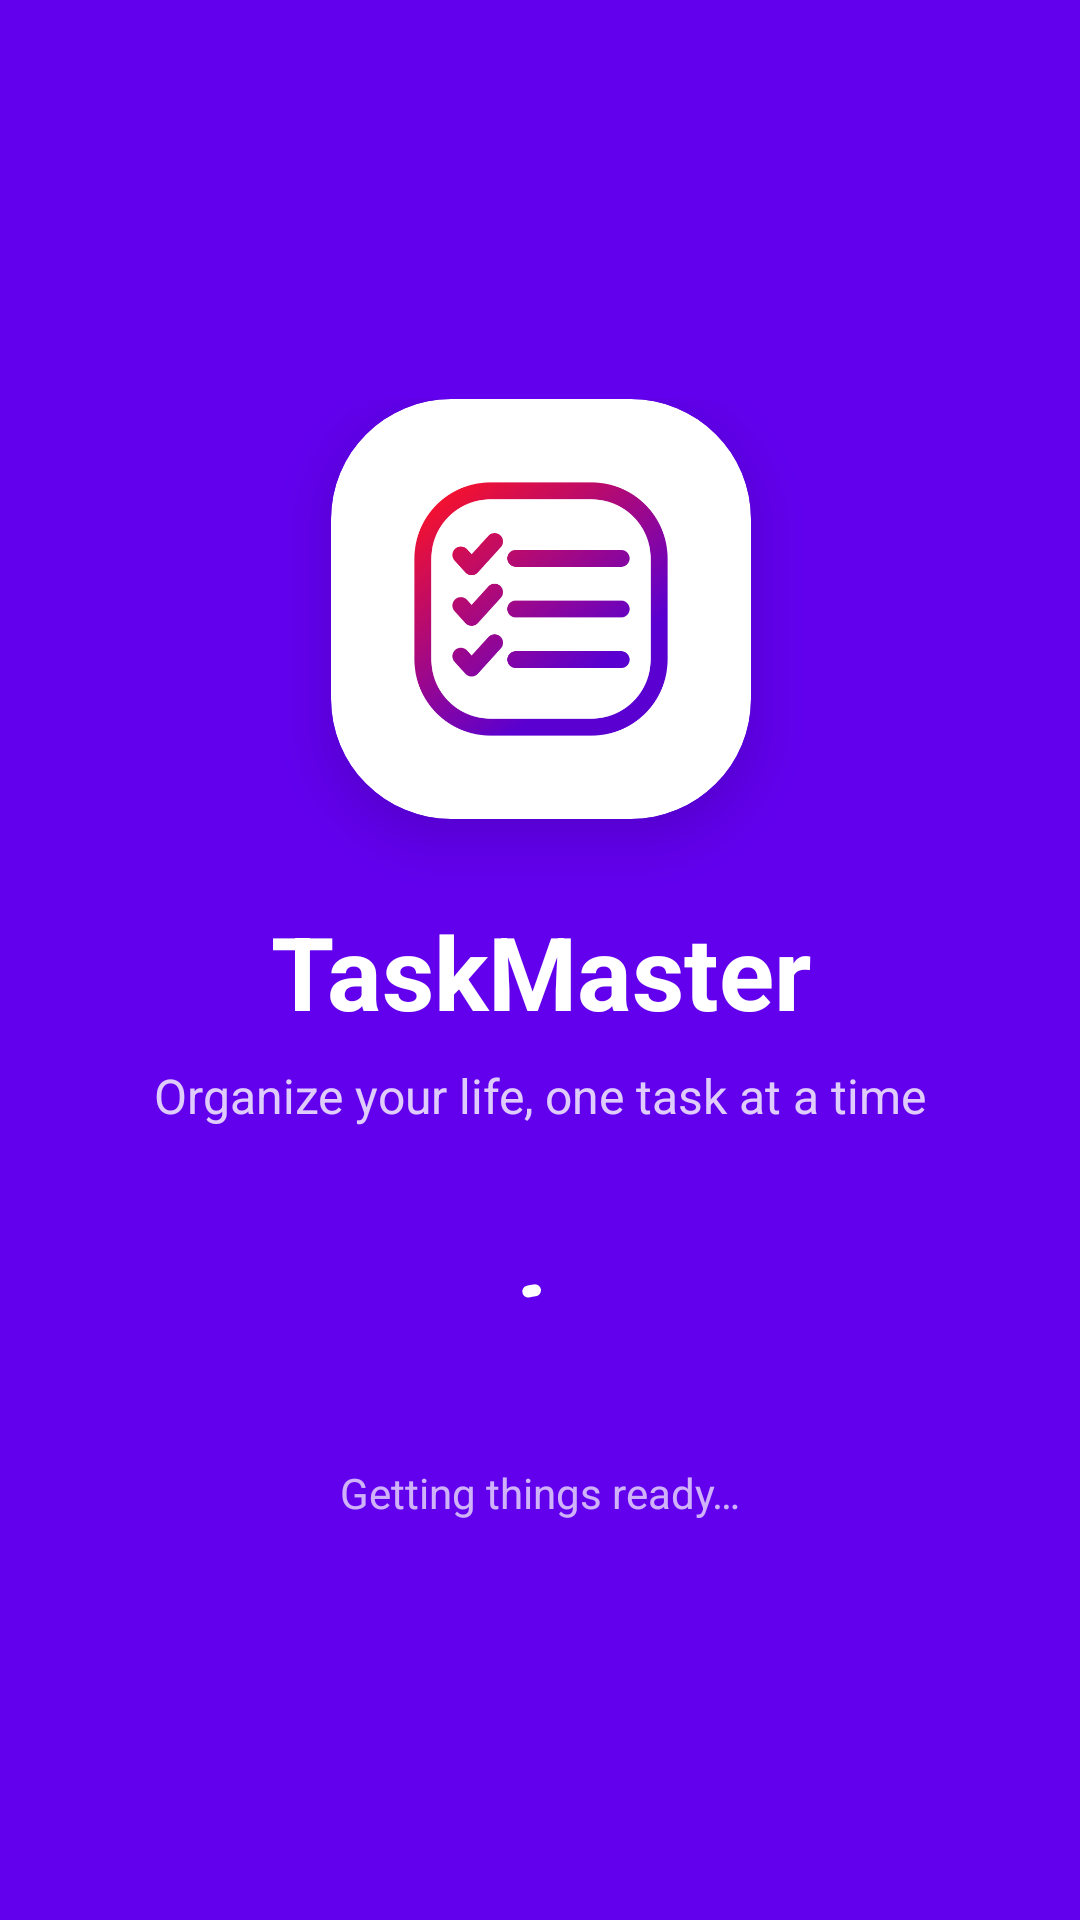

The Android layout XML behind this screen, and the referenced resources:
<!-- AndroidManifest.xml: application theme Theme.TaskMaster -->
<!-- res/layout/fragment_splash.xml -->
<?xml version="1.0" encoding="utf-8"?>
<androidx.constraintlayout.widget.ConstraintLayout xmlns:android="http://schemas.android.com/apk/res/android"
    xmlns:app="http://schemas.android.com/apk/res-auto"
    android:layout_width="match_parent"
    android:layout_height="match_parent"
    android:background="@color/splash_background">

    
    <View
        android:id="@+id/background_circle"
        android:layout_width="400dp"
        android:layout_height="400dp"
        android:background="@drawable/circle_background"
        android:alpha="0.15"
        app:layout_constraintTop_toTopOf="parent"
        app:layout_constraintBottom_toBottomOf="parent"
        app:layout_constraintStart_toStartOf="parent"
        app:layout_constraintEnd_toEndOf="parent" />

    
    <androidx.constraintlayout.widget.ConstraintLayout
        android:id="@+id/content_container"
        android:layout_width="wrap_content"
        android:layout_height="wrap_content"
        app:layout_constraintTop_toTopOf="parent"
        app:layout_constraintBottom_toBottomOf="parent"
        app:layout_constraintStart_toStartOf="parent"
        app:layout_constraintEnd_toEndOf="parent">

        
        <androidx.cardview.widget.CardView
            android:id="@+id/logo_card"
            android:layout_width="140dp"
            android:layout_height="140dp"
            app:cardCornerRadius="40dp"
            app:cardElevation="12dp"
            app:cardBackgroundColor="@color/white"
            app:layout_constraintTop_toTopOf="parent"
            app:layout_constraintStart_toStartOf="parent"
            app:layout_constraintEnd_toEndOf="parent">

            <ImageView
                android:id="@+id/logo"
                android:layout_width="90dp"
                android:layout_height="90dp"
                android:layout_gravity="center"
                android:src="@drawable/logo"
                android:contentDescription="Todo App Logo" />

        </androidx.cardview.widget.CardView>

        
        <TextView
            android:id="@+id/app_name"
            android:layout_width="wrap_content"
            android:layout_height="wrap_content"
            android:text="@string/app_name"
            android:textSize="34sp"
            android:textStyle="bold"
            android:textColor="@color/white"
            android:layout_marginTop="28dp"
            app:layout_constraintTop_toBottomOf="@id/logo_card"
            app:layout_constraintStart_toStartOf="parent"
            app:layout_constraintEnd_toEndOf="parent" />

        
        <TextView
            android:id="@+id/tagline"
            android:layout_width="wrap_content"
            android:layout_height="wrap_content"
            android:text="@string/organize_your_life"
            android:textSize="16sp"
            android:textColor="@color/white"
            android:alpha="0.8"
            android:gravity="center"
            android:layout_marginTop="8dp"
            app:layout_constraintTop_toBottomOf="@id/app_name"
            app:layout_constraintStart_toStartOf="parent"
            app:layout_constraintEnd_toEndOf="parent" />

        
        <com.google.android.material.progressindicator.CircularProgressIndicator
            android:id="@+id/loading_indicator"
            android:layout_width="48dp"
            android:layout_height="48dp"
            android:indeterminate="true"
            android:layout_marginTop="48dp"
            app:indicatorColor="@color/white"
            app:trackColor="@color/white_translucent"
            app:layout_constraintTop_toBottomOf="@id/tagline"
            app:layout_constraintStart_toStartOf="parent"
            app:layout_constraintEnd_toEndOf="parent" />

        
        <TextView
            android:id="@+id/loading_text"
            android:layout_width="wrap_content"
            android:layout_height="wrap_content"
            android:text="@string/getting_things_ready"
            android:textSize="14sp"
            android:textColor="@color/white"
            android:alpha="0.7"
            android:layout_marginTop="16dp"
            app:layout_constraintTop_toBottomOf="@id/loading_indicator"
            app:layout_constraintStart_toStartOf="parent"
            app:layout_constraintEnd_toEndOf="parent" />

    </androidx.constraintlayout.widget.ConstraintLayout>

</androidx.constraintlayout.widget.ConstraintLayout>
<!-- resources referenced by this layout -->
<resources>
  <color name="splash_background">#FF6200EE</color>
  <color name="white">#FFFFFFFF</color>
  <color name="white_translucent">#4DFFFFFF</color>
  <!-- drawable circle_background (drawable) -->
  <?xml version="1.0" encoding="utf-8"?>
  <shape xmlns:android="http://schemas.android.com/apk/res/android"
      android:shape="oval">
      <solid android:color="@color/primary" />
      <alpha android:alpha="0.1" />
  </shape>
  <!-- drawable logo: png bitmap (drawable, 38677 bytes) -->
  <string name="app_name">TaskMaster</string>
  <string name="getting_things_ready">Getting things ready…</string>
  <string name="organize_your_life">Organize your life, one task at a time</string>
  <style name="Theme.TaskMaster" parent="Base.Theme.TaskMaster" />
  <color name="primary">#FF6200EE</color>
  <style name="Base.Theme.TaskMaster" parent="Theme.Material3.DayNight.NoActionBar">
          
          <item name="colorPrimary">@color/primary</item>
          <item name="colorOnPrimary">@color/on_primary</item>
          <item name="colorPrimaryContainer">@color/primary_variant</item>
          <item name="colorOnPrimaryContainer">@color/on_primary</item>
          
          <item name="colorSecondary">@color/secondary</item>
          <item name="colorOnSecondary">@color/on_secondary</item>
          <item name="colorSecondaryContainer">@color/secondary_variant</item>
          <item name="colorOnSecondaryContainer">@color/on_secondary</item>
          
          <item name="colorTertiary">@color/primary</item>
          <item name="colorOnTertiary">@color/on_primary</item>
          <item name="colorTertiaryContainer">@color/primary_variant</item>
          <item name="colorOnTertiaryContainer">@color/on_primary</item>
          
          <item name="colorError">@color/error</item>
          <item name="colorOnError">@color/on_error</item>
          <item name="colorErrorContainer">@color/error</item>
          <item name="colorOnErrorContainer">@color/on_error</item>
          
          <item name="colorSurface">@color/surface</item>
          <item name="colorOnSurface">@color/on_surface</item>
          <item name="colorSurfaceVariant">@color/surface_variant</item>
          <item name="colorOnSurfaceVariant">@color/on_surface_variant</item>
          <item name="colorSurfaceContainer">@color/surface</item>
          <item name="colorSurfaceContainerHigh">@color/surface</item>
          <item name="colorSurfaceContainerHighest">@color/surface</item>
          
          <item name="colorOutline">@color/outline</item>
          <item name="colorOutlineVariant">@color/outline_variant</item>
          
          <item name="android:colorBackground">@color/background</item>
          <item name="android:textColorPrimary">@color/on_background</item>
          <item name="android:textColorSecondary">@color/on_surface_variant</item>
          
          
          <item name="android:statusBarColor">@android:color/transparent</item>
          <item name="android:windowLightStatusBar">true</item>
          
          
          <item name="android:navigationBarColor">@android:color/transparent</item>
      </style>
  <color name="on_primary">#FFFFFFFF</color>
  <color name="primary_variant">#FF3700B3</color>
  <color name="secondary">#FF03DAC5</color>
  <color name="on_secondary">#FF000000</color>
  <color name="secondary_variant">#FF018786</color>
  <color name="error">#FFB00020</color>
  <color name="on_error">#FFFFFFFF</color>
  <color name="surface">#FFFFFFFF</color>
  <color name="on_surface">#FF000000</color>
  <color name="surface_variant">#FFF5F5F5</color>
  <color name="on_surface_variant">#FF666666</color>
  <color name="outline">#FFCCCCCC</color>
  <color name="outline_variant">#FFE0E0E0</color>
  <color name="background">#FFFFFFFF</color>
  <color name="on_background">#FF000000</color>
</resources>
